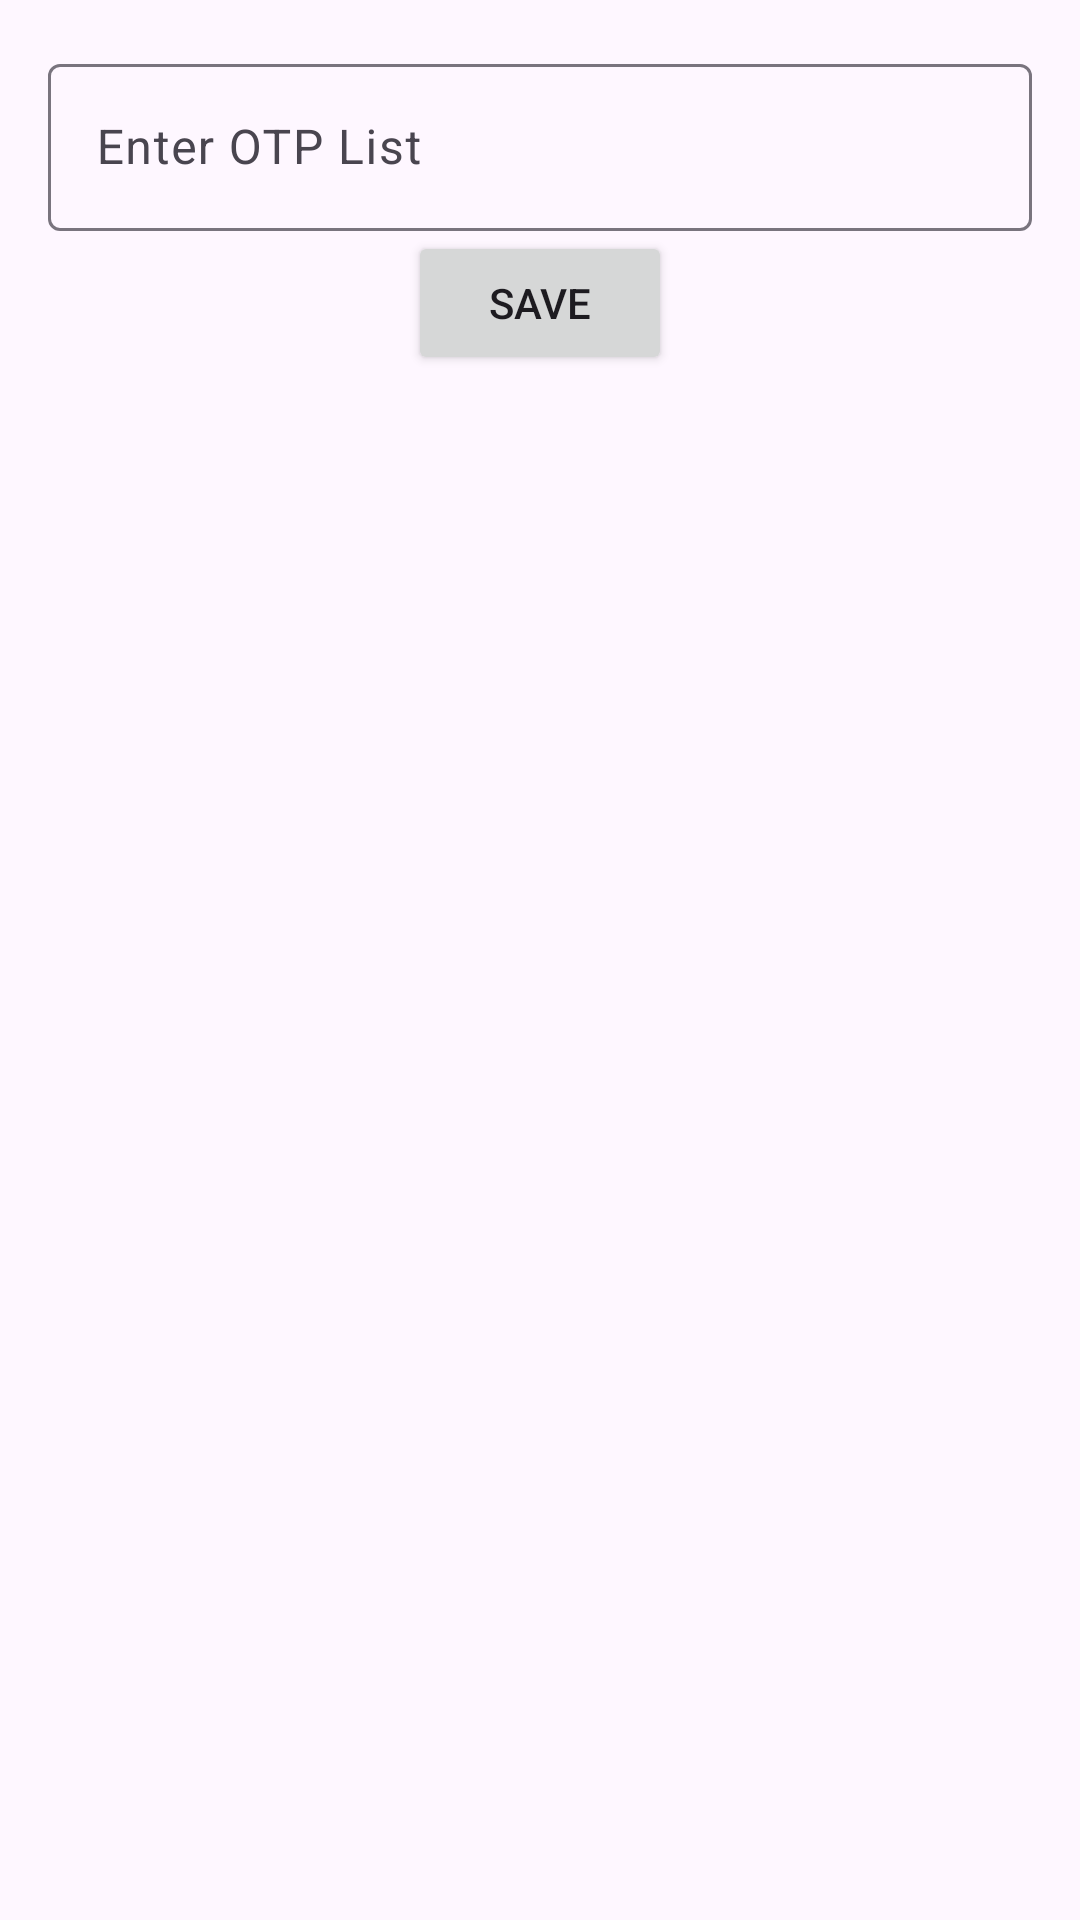

This screen was rendered from an Android layout file. Write that file and the resources it references.
<!-- AndroidManifest.xml: application theme Theme.Projektseminar2fa -->
<!-- res/layout/fragment_second.xml -->
<?xml version="1.0" encoding="utf-8"?>
<androidx.core.widget.NestedScrollView xmlns:android="http://schemas.android.com/apk/res/android"
    xmlns:app="http://schemas.android.com/apk/res-auto"
    xmlns:tools="http://schemas.android.com/tools"
    android:layout_width="match_parent"
    android:layout_height="match_parent"
    tools:context=".SecondFragment">

    <androidx.constraintlayout.widget.ConstraintLayout
        android:layout_width="match_parent"
        android:layout_height="match_parent"
        android:padding="16dp">

        <com.google.android.material.textfield.TextInputLayout
    android:id="@+id/textField"
    android:layout_width="match_parent"
    android:layout_height="wrap_content"
    android:hint="Enter OTP List">

    <com.google.android.material.textfield.TextInputEditText
        android:id="@+id/textInputOTPList"
        android:layout_width="match_parent"
        android:layout_height="wrap_content"
    />

</com.google.android.material.textfield.TextInputLayout>


<Button
            android:id="@+id/saveButton"
            android:layout_width="wrap_content"
            android:layout_height="wrap_content"
            android:text="Save"
            app:layout_constraintTop_toBottomOf="@id/textField"
            app:layout_constraintStart_toStartOf="parent"
            app:layout_constraintEnd_toEndOf="parent" />


    </androidx.constraintlayout.widget.ConstraintLayout>
</androidx.core.widget.NestedScrollView>
<!-- resources referenced by this layout -->
<resources>
  <style name="Theme.Projektseminar2fa" parent="Base.Theme.Projektseminar2fa" />
  <style name="Base.Theme.Projektseminar2fa" parent="Theme.Material3.DayNight.NoActionBar">
          
          
      </style>
</resources>
